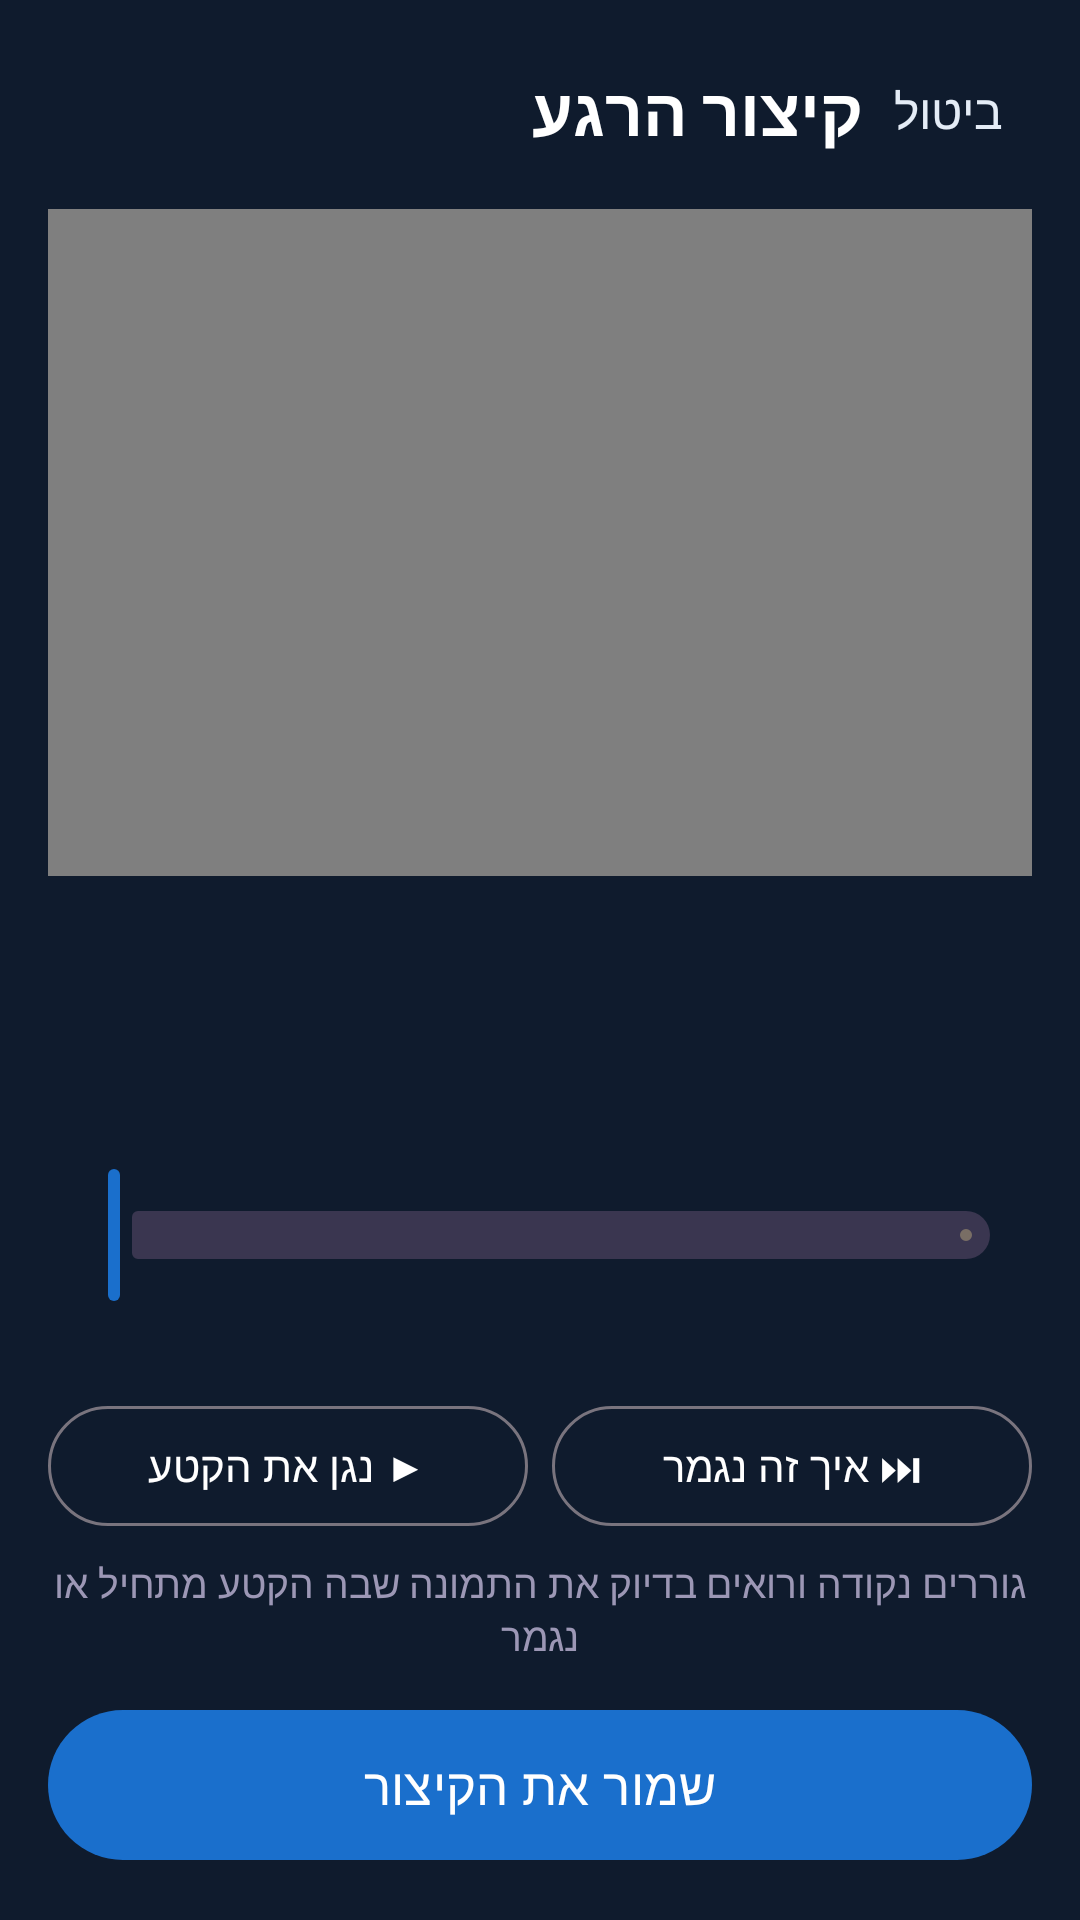

Layout XML and referenced resources for this Android screen:
<!-- AndroidManifest.xml: application theme Theme.Regaim -->
<!-- res/layout/activity_trim.xml -->
<?xml version="1.0" encoding="utf-8"?>
<LinearLayout xmlns:android="http://schemas.android.com/apk/res/android"
    xmlns:app="http://schemas.android.com/apk/res-auto"
    android:layout_width="match_parent"
    android:layout_height="match_parent"
    android:background="@color/ink"
    android:layoutDirection="locale"
    android:orientation="vertical"
    android:padding="16dp">

    <LinearLayout
        android:layout_width="match_parent"
        android:layout_height="wrap_content"
        android:gravity="center_vertical"
        android:orientation="horizontal">

        <TextView
            android:layout_width="0dp"
            android:layout_height="wrap_content"
            android:layout_weight="1"
            android:text="@string/trim_title"
            android:textColor="@color/white"
            android:textSize="22sp"
            android:textStyle="bold" />

        <TextView
            android:id="@+id/btnClose"
            android:layout_width="wrap_content"
            android:layout_height="wrap_content"
            android:background="?attr/selectableItemBackground"
            android:padding="10dp"
            android:text="@string/cancel"
            android:textColor="#E4ECF6"
            android:textSize="16sp" />
    </LinearLayout>

    <FrameLayout
        android:layout_width="match_parent"
        android:layout_height="0dp"
        android:layout_marginTop="12dp"
        android:layout_weight="1">

        <VideoView
            android:id="@+id/trimVideo"
            android:layout_width="match_parent"
            android:layout_height="match_parent"
            android:layout_gravity="center" />
    </FrameLayout>

    <TextView
        android:id="@+id/trimLabel"
        android:layout_width="match_parent"
        android:layout_height="wrap_content"
        android:layout_marginTop="12dp"
        android:gravity="center"
        android:textColor="#EEF3F9"
        android:textSize="16sp" />

    <LinearLayout
        android:id="@+id/trimStrip"
        android:layout_width="match_parent"
        android:layout_height="52dp"
        android:layout_marginStart="14dp"
        android:layout_marginTop="10dp"
        android:layout_marginEnd="14dp"
        android:layoutDirection="ltr"
        android:orientation="horizontal" />

    <com.google.android.material.slider.RangeSlider
        android:id="@+id/trimRange"
        android:layout_width="match_parent"
        android:layout_height="wrap_content"
        android:layoutDirection="ltr"
        app:thumbColor="@color/accent"
        app:trackColorActive="#796E65"
        app:trackColorInactive="#3A3650" />

    <LinearLayout
        android:layout_width="match_parent"
        android:layout_height="wrap_content"
        android:layoutDirection="ltr"
        android:orientation="horizontal"
        android:paddingStart="14dp"
        android:paddingEnd="14dp">

        <TextView
            android:id="@+id/trimStartLabel"
            android:layout_width="0dp"
            android:layout_height="wrap_content"
            android:layout_weight="1"
            android:gravity="start"
            android:textColor="#EEF3F9"
            android:textSize="14sp"
            android:textStyle="bold" />

        <TextView
            android:id="@+id/trimEndLabel"
            android:layout_width="0dp"
            android:layout_height="wrap_content"
            android:layout_weight="1"
            android:gravity="end"
            android:textColor="#EEF3F9"
            android:textSize="14sp"
            android:textStyle="bold" />
    </LinearLayout>

    <LinearLayout
        android:layout_width="match_parent"
        android:layout_height="wrap_content"
        android:layout_marginTop="10dp"
        android:orientation="horizontal">

        <com.google.android.material.button.MaterialButton
            android:id="@+id/btnPlaySel"
            style="@style/Widget.Material3.Button.OutlinedButton"
            android:layout_width="0dp"
            android:layout_height="wrap_content"
            android:layout_marginEnd="8dp"
            android:layout_weight="1"
            android:text="@string/play_clip"
            android:textColor="@color/white" />

        <com.google.android.material.button.MaterialButton
            android:id="@+id/btnSeeEnd"
            style="@style/Widget.Material3.Button.OutlinedButton"
            android:layout_width="0dp"
            android:layout_height="wrap_content"
            android:layout_weight="1"
            android:text="@string/see_ending"
            android:textColor="@color/white" />
    </LinearLayout>

    <TextView
        android:layout_width="match_parent"
        android:layout_height="wrap_content"
        android:layout_marginTop="6dp"
        android:gravity="center"
        android:text="@string/trim_hint"
        android:textColor="#9C97B5"
        android:textSize="13sp" />

    <com.google.android.material.button.MaterialButton
        android:id="@+id/btnSaveTrim"
        android:layout_width="match_parent"
        android:layout_height="58dp"
        android:layout_marginTop="12dp"
        android:text="@string/save_trim"
        android:textSize="17sp"
        app:backgroundTint="@color/accent"
        app:cornerRadius="29dp" />
</LinearLayout>
<!-- resources referenced by this layout -->
<resources>
  <color name="accent">@color/ds_button</color>
  <color name="ink">@color/ds_ink</color>
  <color name="white">@color/ds_on_photo</color>
  <string name="cancel">ביטול</string>
  <string name="play_clip">▶ נגן את הקטע</string>
  <string name="save_trim">שמור את הקיצור</string>
  <string name="see_ending">⏭ איך זה נגמר</string>
  <string name="trim_hint">גוררים נקודה ורואים בדיוק את התמונה שבה הקטע מתחיל או נגמר</string>
  <string name="trim_title">קיצור הרגע</string>
  <color name="ds_button">#1A6FCC</color>
  <color name="ds_ink">#0F1B2D</color>
  <color name="ds_on_photo">#FFFFFF</color>
  <color name="ds_on_button">#FFFFFF</color>
  <color name="ds_card_alt">#EEF3F9</color>
  <color name="ds_primary">#1A6FCC</color>
  <color name="ds_button_secondary">#EEF3F9</color>
  <color name="ds_bg">#F7F9FC</color>
  <color name="ds_card">#FFFFFF</color>
  <color name="ds_ink_soft">#5B687A</color>
  <color name="ds_line">#E4E9F0</color>
  <color name="ds_error">#B3261E</color>
  <style name="Theme.Regaim.Dialog" parent="ThemeOverlay.Material3.MaterialAlertDialog">
          <item name="colorPrimary">@color/ds_primary</item>
          <item name="colorSurface">@color/ds_bg</item>
          <item name="colorSurfaceContainerHigh">@color/ds_bg</item>
          <item name="colorOnSurface">@color/ds_ink</item>
          <item name="colorOnSurfaceVariant">@color/ds_ink_soft</item>
          <item name="android:textColorPrimary">@color/ds_ink</item>
          <item name="android:textColorSecondary">@color/ds_ink_soft</item>
          <item name="shapeAppearanceCornerExtraLarge">@style/Shape.Regaim.Dialog</item>
          <item name="buttonBarPositiveButtonStyle">@style/Widget.Regaim.DialogButton</item>
          <item name="buttonBarNegativeButtonStyle">@style/Widget.Regaim.DialogButton</item>
          <item name="buttonBarNeutralButtonStyle">@style/Widget.Regaim.DialogButton</item>
      </style>
  <style name="Shape.Regaim.Dialog" parent="">
          <item name="cornerFamily">rounded</item>
          <item name="cornerSize">@dimen/ds_radius_dialog</item>
      </style>
  <style name="Widget.Regaim.DialogButton" parent="Widget.Material3.Button.TextButton.Dialog">
          <item name="android:textColor">@color/ds_primary</item>
          <item name="android:textAllCaps">false</item>
      </style>
  <dimen name="ds_radius_dialog">18dp</dimen>
</resources>
